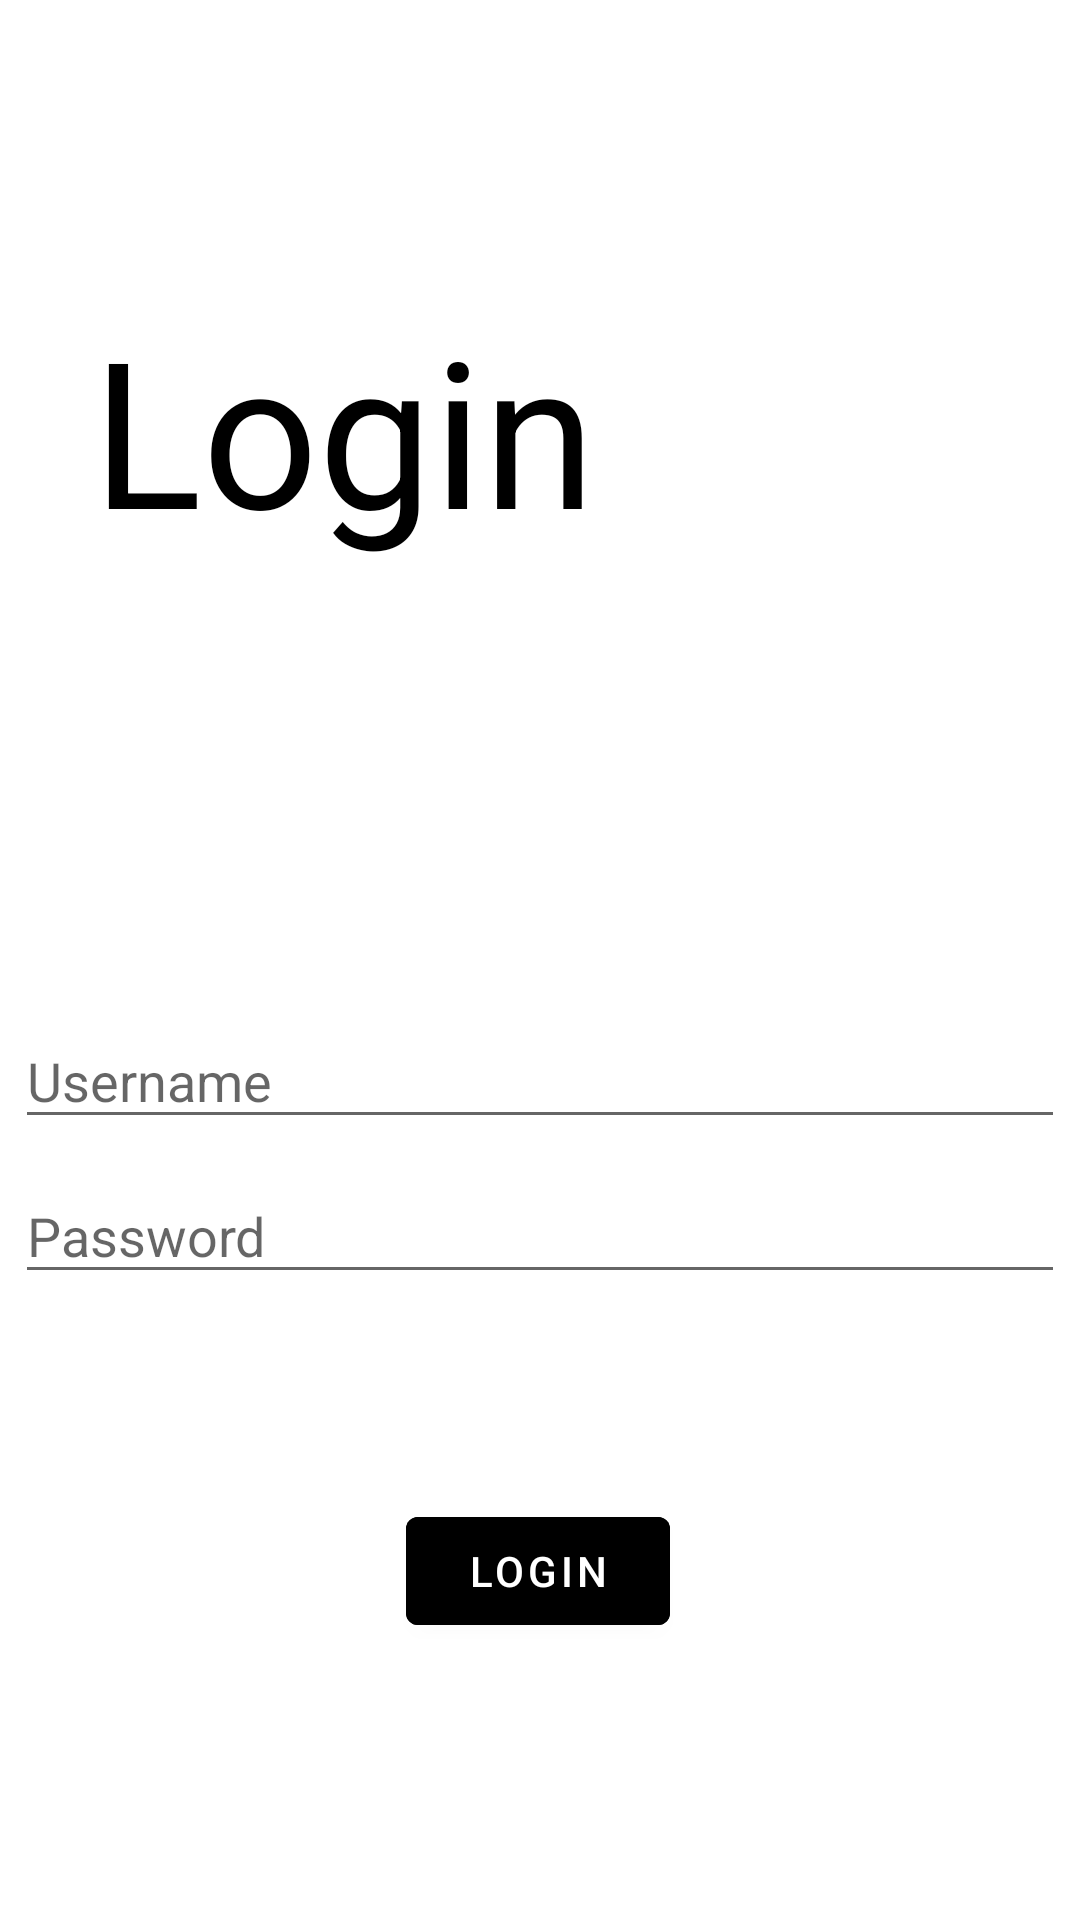

Write the Android layout XML for this screen, with the resource values it uses.
<!-- AndroidManifest.xml: application theme Theme.UTS_ian -->
<!-- res/layout/fragment_first.xml -->
<?xml version="1.0" encoding="utf-8"?>
<androidx.constraintlayout.widget.ConstraintLayout xmlns:android="http://schemas.android.com/apk/res/android"
    xmlns:app="http://schemas.android.com/apk/res-auto"
    xmlns:tools="http://schemas.android.com/tools"
    android:layout_width="match_parent"
    android:layout_height="match_parent"
    android:background="@color/white"
    tools:context=".FirstFragment"
    >


    <TextView
        android:id="@+id/textView2"
        android:layout_width="299dp"
        android:layout_height="136dp"
        android:text="Login"
        android:textColor="@color/black"
        android:textSize="68dp"
        app:layout_constraintBottom_toBottomOf="parent"
        app:layout_constraintEnd_toEndOf="parent"
        app:layout_constraintStart_toStartOf="parent"
        app:layout_constraintTop_toTopOf="parent"
        app:layout_constraintVertical_bias="0.194" />

    <Button
        android:id="@+id/LoginButton"
        android:layout_width="wrap_content"
        android:layout_height="wrap_content"
        android:backgroundTint="@color/black"
        android:text="LOGIN"
        app:layout_constraintBottom_toBottomOf="parent"
        app:layout_constraintEnd_toEndOf="parent"
        app:layout_constraintHorizontal_bias="0.498"
        app:layout_constraintStart_toStartOf="parent"
        app:layout_constraintTop_toTopOf="parent"
        app:layout_constraintVertical_bias="0.844" />

    <EditText
        android:id="@+id/Username"
        android:layout_width="350dp"
        android:layout_height="42dp"
        android:layout_marginTop="104dp"
        android:ems="10"
        android:hint="Username"
        android:inputType="textPersonName"
        app:layout_constraintBottom_toBottomOf="parent"
        app:layout_constraintEnd_toEndOf="parent"
        app:layout_constraintHorizontal_bias="0.508"
        app:layout_constraintStart_toStartOf="parent"
        app:layout_constraintTop_toBottomOf="@+id/textView2"
        app:layout_constraintVertical_bias="0.0" />

    <EditText
        android:id="@+id/Password"
        android:layout_width="350dp"
        android:layout_height="42dp"
        android:ems="10"
        android:hint="Password"
        android:inputType="textPassword"
        app:layout_constraintBottom_toTopOf="@+id/LoginButton"
        app:layout_constraintEnd_toEndOf="parent"
        app:layout_constraintStart_toStartOf="parent"
        app:layout_constraintTop_toBottomOf="@+id/Username"
        app:layout_constraintVertical_bias="0.123" />



</androidx.constraintlayout.widget.ConstraintLayout>
<!-- resources referenced by this layout -->
<resources>
  <style name="Theme.UTS_ian" parent="Theme.MaterialComponents.DayNight.DarkActionBar">
          
          <item name="colorPrimary">@color/purple_500</item>
          <item name="colorPrimaryVariant">@color/purple_700</item>
          <item name="colorOnPrimary">@color/white</item>
          
          <item name="colorSecondary">@color/teal_200</item>
          <item name="colorSecondaryVariant">@color/teal_700</item>
          <item name="colorOnSecondary">@color/black</item>
          
          <item name="android:statusBarColor" tools:targetApi="l">?attr/colorPrimaryVariant</item>
          
      </style>
  <!-- not gathered from this repository: default colours our renderer supplied (Android Studio template values) -->
  <color name="purple_500">#FF6200EE</color>
  <color name="purple_700">#FF3700B3</color>
  <color name="teal_200">#FF03DAC5</color>
  <color name="teal_700">#FF018786</color>
  <color name="black">#FF000000</color>
  <color name="white">#FFFFFFFF</color>
</resources>
